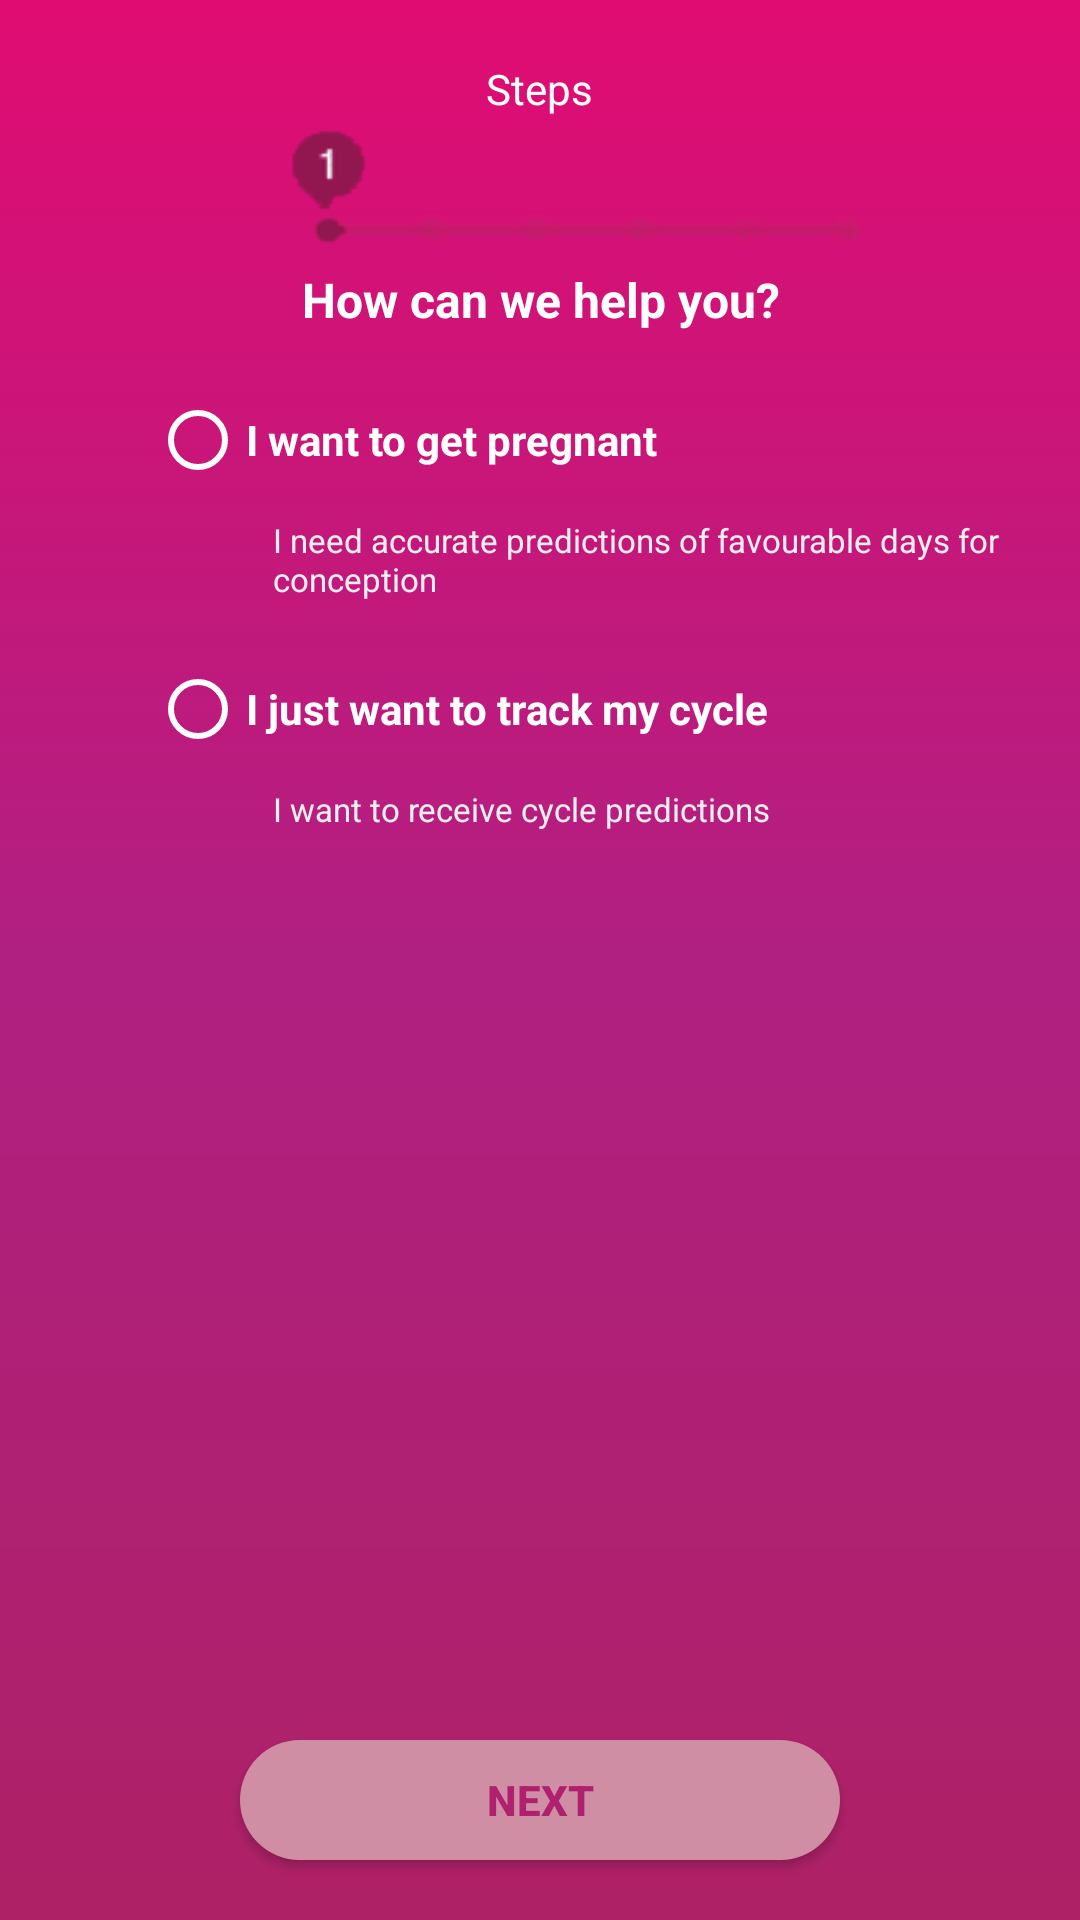

This screen was rendered from an Android layout file. Write that file and the resources it references.
<!-- AndroidManifest.xml: application theme Theme.AppCompat.Light.NoActionBar -->
<!-- res/layout/fragment_fragment_one.xml -->
<layout xmlns:android="http://schemas.android.com/apk/res/android"
    xmlns:tools="http://schemas.android.com/tools">

    <RelativeLayout
        android:layout_width="match_parent"
        android:layout_height="match_parent"
        android:background="@drawable/gradient_fragone"
        tools:context="com.sunny.sunnyday.DataCollectionFragments.FragmentOne">

        <TextView
            android:layout_marginTop="20dp"
            android:id="@+id/stepstext_TV"
            android:layout_width="wrap_content"
            android:layout_centerHorizontal="true"
            android:textColor="@android:color/white"
            android:layout_height="wrap_content"
            android:text="@string/data_collection_fragments_steps"/>
        <LinearLayout
            android:layout_below="@id/stepstext_TV"
            android:layout_width="match_parent"
            android:gravity="center"
            android:id="@+id/upperLinearLayout"
            android:layout_height="50dp"
            android:orientation="horizontal">
            <ImageView
                android:id="@+id/backbutton_IV"
                android:layout_width="30dp"
                android:layout_height="30dp"
                android:layout_marginTop="11dp"
                android:src="@drawable/back_icon"
                android:tint="@android:color/white" />
            <ImageView
                android:src="@drawable/progressone"
                android:id="@+id/progressBarImage"
                android:layout_width="200dp"
                android:layout_height="51dp" />
        </LinearLayout>


        <Button
            android:layout_marginBottom="20dp"
            android:background="@drawable/border_button_data_collection"
            android:layout_alignParentBottom="true"
            android:id="@+id/buttonNext"
            android:textColor="#AF216E"
            android:textStyle="bold"
            android:layout_centerHorizontal="true"
            android:layout_width="200dp"
            android:layout_height="40dp"
            android:text="@string/data_collection_fragments_next" />
        <TextView
            android:id="@+id/howcanwehelpyou_TV"
            android:layout_centerHorizontal="true"
            android:layout_below="@id/upperLinearLayout"
            android:layout_width="wrap_content"
            android:layout_height="wrap_content"
            android:textColor="@android:color/white"
            android:textSize="16sp"
            android:textStyle="bold"
            android:textAlignment="center"
            android:text="@string/fragment_one_how_can_we_help_you"/>
        <RadioGroup
            android:layout_marginLeft="50dp"
            android:layout_marginTop="20dp"
            android:id="@+id/radiogroup"
            android:layout_below="@id/howcanwehelpyou_TV"
            android:layout_width="match_parent"
            android:layout_height="wrap_content"
            android:layout_above="@+id/buttonNext">
            <RadioButton
                android:layout_width="wrap_content"
                android:id="@+id/wantToPregRadioButton"
                android:layout_height="wrap_content"
                android:text="@string/fragment_one_i_want_to_get_pregnant"
                android:textStyle="bold"
                android:buttonTint="@android:color/white"
                android:textSize="14sp"
                android:textColor="@android:color/white"/>

            <TextView
                android:layout_marginTop="10dp"
                android:layout_marginLeft="41dp"
                android:id="@+id/textView2"
                android:layout_width="match_parent"
                android:textColor="#eee"
                android:textSize="11sp"
                android:layout_height="wrap_content"
                android:text="@string/fragment_one_i_need_accurate_predictions_of_favourable_days_of_conception"
                />

            <RadioButton
                android:layout_marginTop="20dp"
                android:layout_width="wrap_content"
                android:id="@+id/wantToTrackCycleRadioButton"
                android:textSize="14sp"
                android:buttonTint="@android:color/white"
                android:layout_height="wrap_content"
                android:text="@string/fragment_one_i_just_want_to_track_my_cycle"
                android:textStyle="bold"
                android:textColor="@android:color/white"/>
            <TextView
                android:textSize="11sp"
                android:layout_marginTop="10dp"
                android:layout_marginLeft="41dp"
                android:layout_width="match_parent"
                android:layout_height="wrap_content"
                android:textColor="#eee"
                android:text="@string/fragment_one_i_want_to_receive_cycle_predictios"/>
        </RadioGroup>

    </RelativeLayout>
</layout>
<!-- resources referenced by this layout -->
<resources>
  <!-- drawable border_button_data_collection (drawable) -->
  <?xml version="1.0" encoding="utf-8"?>
  <shape xmlns:android="http://schemas.android.com/apk/res/android"
      android:shape="rectangle">
      <gradient android:startColor="#CF8EA4"
          android:endColor="#CF8EA4" />
      <corners android:radius="20dp" />
  </shape>
  <!-- drawable gradient_fragone (drawable) -->
  <?xml version="1.0" encoding="utf-8"?>
  <shape xmlns:android="http://schemas.android.com/apk/res/android"
      android:shape="rectangle">
      <gradient
          android:startColor="#AE2166"
          android:centerColor="#B02081"
          android:endColor="#E00C72"
          android:angle="90"/>
  </shape>
  <!-- drawable progressone: png bitmap (drawable, 3900 bytes) -->
  <string name="data_collection_fragments_next">next</string>
  <string name="data_collection_fragments_steps">Steps</string>
  <string name="fragment_one_how_can_we_help_you">How can we help you?</string>
  <string name="fragment_one_i_just_want_to_track_my_cycle">I just want to track my cycle</string>
  <string name="fragment_one_i_need_accurate_predictions_of_favourable_days_of_conception">I need accurate predictions of favourable days for conception</string>
  <string name="fragment_one_i_want_to_get_pregnant">I want to get pregnant</string>
  <string name="fragment_one_i_want_to_receive_cycle_predictios">I want to receive cycle predictions</string>
</resources>
